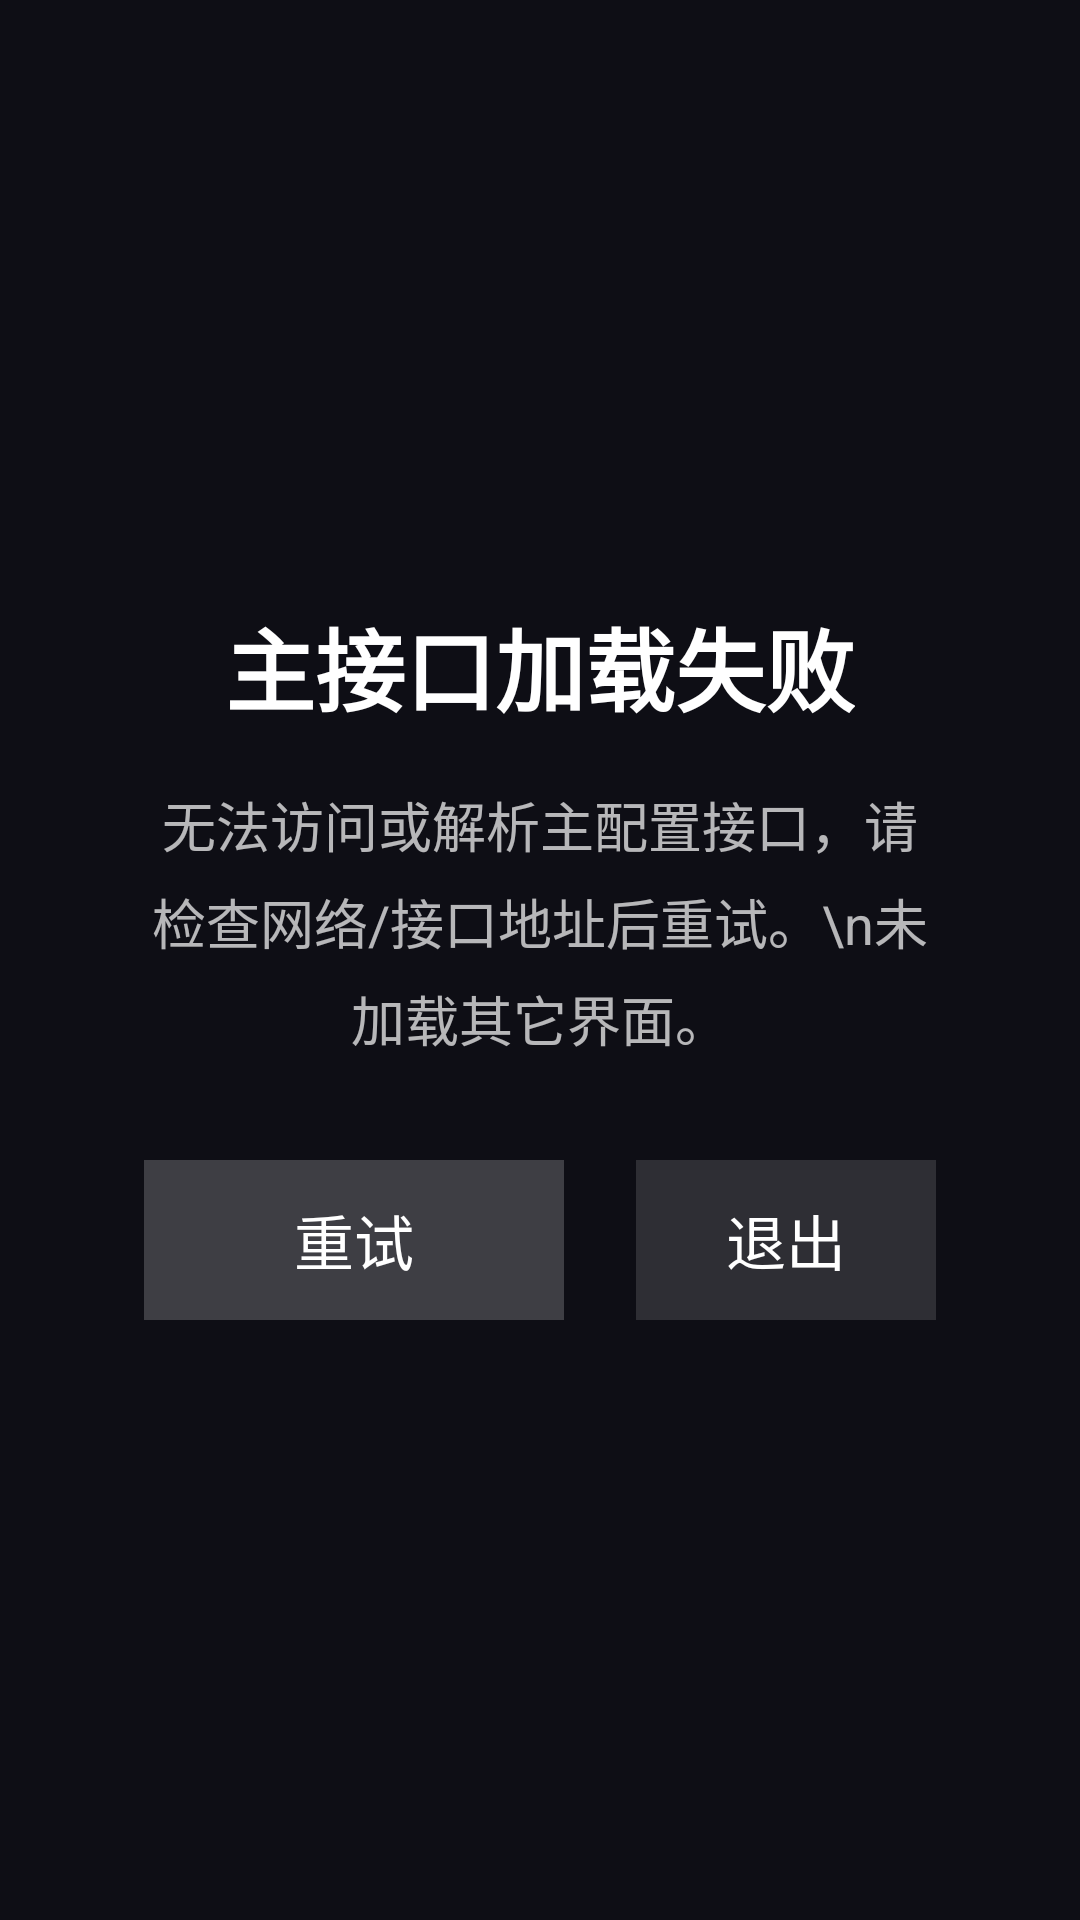

Here is an Android app screen rendered from its layout file. Give the layout XML and the strings, colors and styles it references.
<!-- AndroidManifest.xml: application theme AppTheme.NoActionBar -->
<!-- res/layout/activity_config_error.xml -->
<?xml version="1.0" encoding="utf-8"?>
<LinearLayout xmlns:android="http://schemas.android.com/apk/res/android"
    android:layout_width="match_parent"
    android:layout_height="match_parent"
    android:background="#EE0D0D14"
    android:gravity="center"
    android:orientation="vertical"
    android:padding="48dp">

    <TextView
        android:layout_width="wrap_content"
        android:layout_height="wrap_content"
        android:text="主接口加载失败"
        android:textColor="#FFFFFFFF"
        android:textSize="30sp"
        android:textStyle="bold" />

    <TextView
        android:layout_width="wrap_content"
        android:layout_height="wrap_content"
        android:layout_marginTop="18dp"
        android:gravity="center"
        android:lineSpacingExtra="6dp"
        android:text="无法访问或解析主配置接口，请检查网络/接口地址后重试。\n未加载其它界面。"
        android:textColor="#B3FFFFFF"
        android:textSize="18sp" />

    <LinearLayout
        android:layout_width="wrap_content"
        android:layout_height="wrap_content"
        android:layout_marginTop="34dp"
        android:orientation="horizontal">

        <TextView
            android:id="@+id/btnRetry"
            android:layout_width="wrap_content"
            android:layout_height="wrap_content"
            android:background="#33FFFFFF"
            android:clickable="true"
            android:focusable="true"
            android:minWidth="140dp"
            android:paddingLeft="28dp"
            android:paddingTop="12dp"
            android:paddingRight="28dp"
            android:paddingBottom="12dp"
            android:gravity="center"
            android:text="重试"
            android:textColor="#FFFFFFFF"
            android:textSize="20sp" />

        <TextView
            android:id="@+id/btnExit"
            android:layout_width="wrap_content"
            android:layout_height="wrap_content"
            android:layout_marginLeft="24dp"
            android:background="#22FFFFFF"
            android:clickable="true"
            android:focusable="true"
            android:minWidth="140dp"
            android:paddingLeft="28dp"
            android:paddingTop="12dp"
            android:paddingRight="28dp"
            android:paddingBottom="12dp"
            android:gravity="center"
            android:text="退出"
            android:textColor="#FFFFFFFF"
            android:textSize="20sp" />
    </LinearLayout>
</LinearLayout>
<!-- resources referenced by this layout -->
<resources>
  <style name="AppTheme.NoActionBar">
          <item name="android:windowActionBar">false</item>
          <item name="android:windowNoTitle">true</item>
          <item name="windowActionBar">false</item>
          <item name="android:windowFullscreen">true</item>
          <item name="android:windowContentOverlay">@null</item>
          <item name="windowNoTitle">true</item>
          
          <item name="android:windowBackground">#FF1A1A2E</item>
      </style>
</resources>
